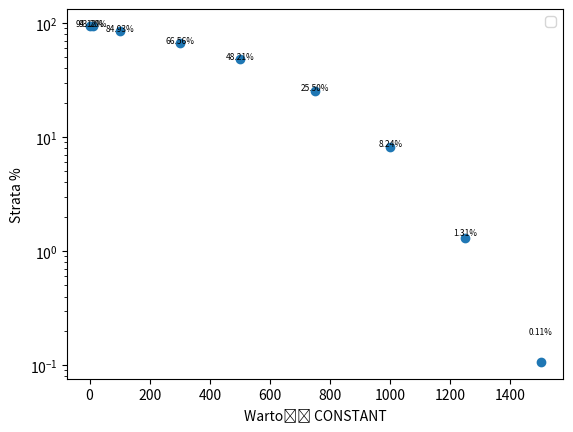

Here is the Python script that generated this plot:
import matplotlib.pyplot as plt
import numpy as np

# Przykładowe dane - punkty i przedziały ufności
x_values = np.array([0,10,100,300,500,750,1000,1250,1500])
y_values = np.array([94.11966,93.19958,84.93296,66.55869,48.20678,25.49616,8.23661,1.30581,0.10688

])

# Przykładowe przedziały ufności (dolne i górne wartości)
#lower_confidence_interval = np.array([84.78746978,20.21910573,5.022251408,1.53733438,0.808003093,0.540068567,0.356958066,0.185465779])

#upper_confidence_interval = np.array([89.36813022,21.19489427,5.379748592,1.63506562,0.857196907,0.574331433,0.391841934,0.218534221])

# Rysowanie wykresu punktów
plt.scatter(x_values, y_values)

#pozioma
#plt.axhline(y=40, color='red', linestyle='--')
# Rysowanie przedziałów ufności
#plt.errorbar(x_values, y_values, yerr=[y_values - lower_confidence_interval, upper_confidence_interval - y_values],
            # fmt='none', ecolor='gray', capsize=5, capthick=2)
text_offset = 0.08
for x, y in zip(x_values, y_values):
    plt.text(x, y+text_offset , '{:.2f}%'.format(y), fontsize=6, ha='center')
plt.yscale('log')
#plt.xscale('log')
# Dodanie etykiet i legendy
plt.xlabel('Wartość CONSTANT')
plt.ylabel('Strata %')

#plt.title('Strata ramek w zależności od wartości CONSTANT')


plt.legend()

# Wyświetlanie wykresu
plt.show()
